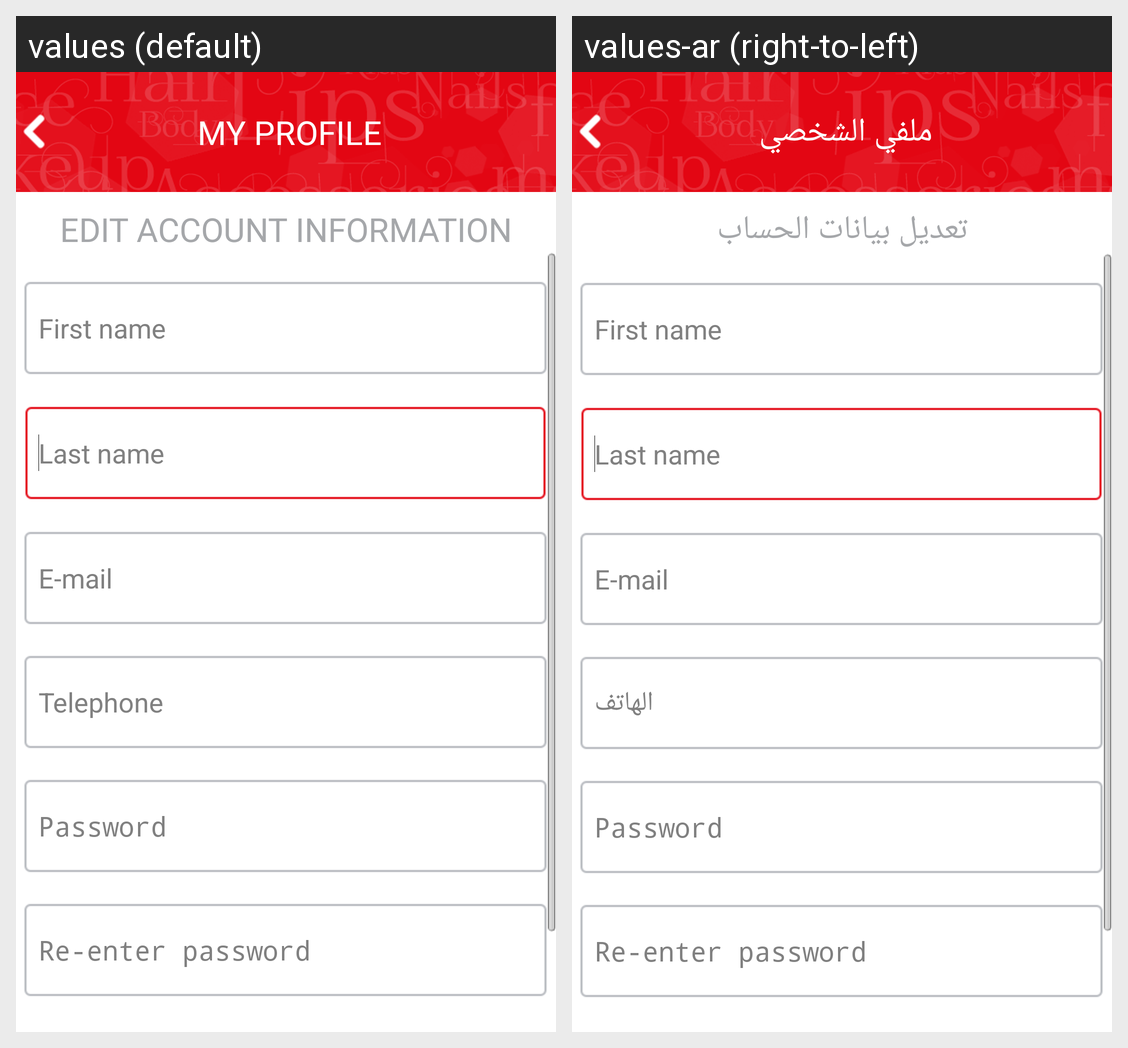

For this localized Android screen grid, give each drawn string resource with its value in every locale shown.
Android screen res/layout/fragment_editinfo.xml rendered under 2 locales, left to right: values (default), values-ar (right-to-left). Device: Nexus 5 (rendered at 1080×1920; each locale shown at half size, 540×960, under a caption strip naming it); theme AppTheme.
Strings drawn on this screen, with the default value and each locale's value (text and hints the layout hard-codes, and strings that could not be matched under every locale, appear in the picture but are not listed):

myaccountheader
  values: MY PROFILE
  values-ar: ملفي الشخصي

editinfoheading
  values: EDIT ACCOUNT INFORMATION
  values-ar: تعديل بيانات الحساب

telephone
  values: Telephone
  values-ar: الهاتف
